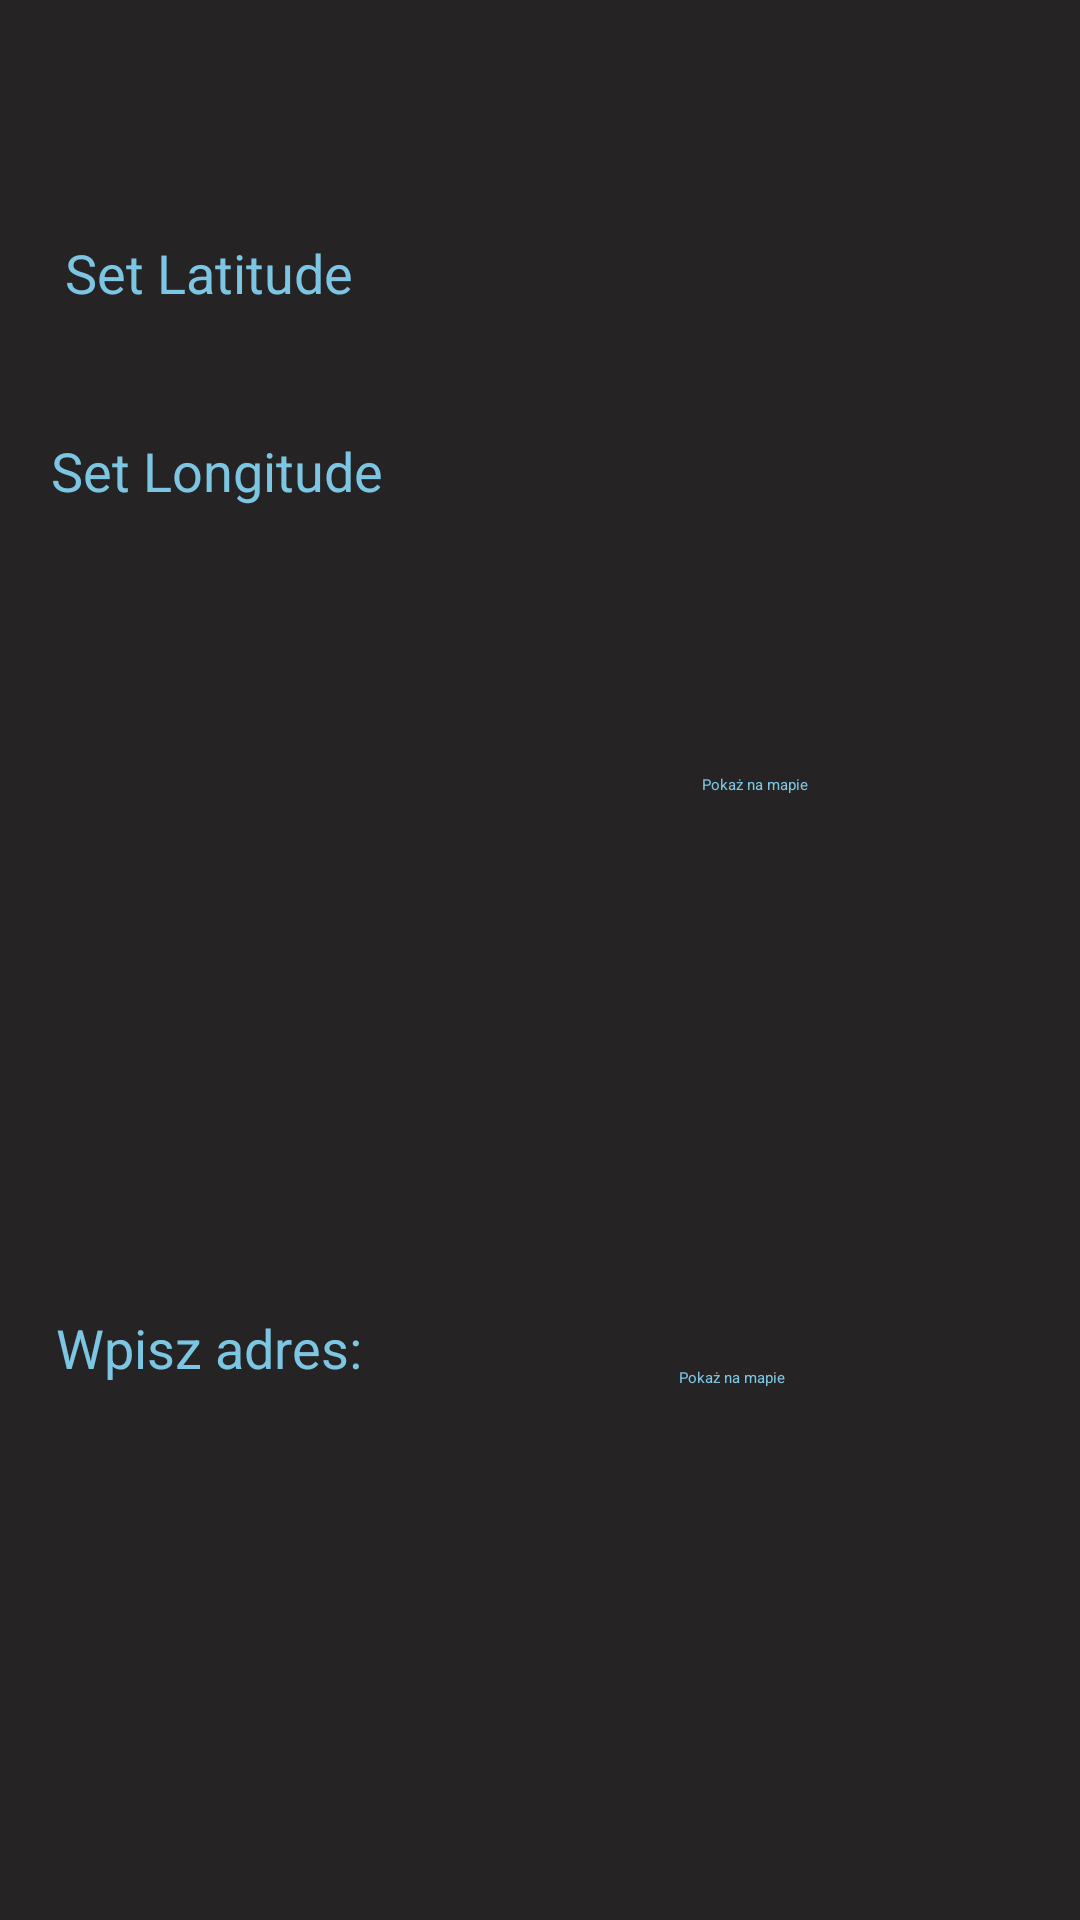

The Android layout XML behind this screen, and the referenced resources:
<!-- AndroidManifest.xml: application theme AppTheme -->
<!-- res/layout/fragment_maps.xml -->
<?xml version="1.0" encoding="utf-8"?>
<androidx.constraintlayout.widget.ConstraintLayout xmlns:android="http://schemas.android.com/apk/res/android"
    xmlns:app="http://schemas.android.com/apk/res-auto"
    xmlns:tools="http://schemas.android.com/tools"
    android:id="@+id/frameLayout2"
    android:layout_width="match_parent"
    android:layout_height="match_parent"
    android:background="#252323"
    tools:context=".maps.MapsFragment">

    <androidx.constraintlayout.widget.Guideline
        android:id="@+id/guideline8"
        android:layout_width="wrap_content"
        android:layout_height="wrap_content"
        android:orientation="vertical"
        app:layout_constraintGuide_begin="139dp" />

    <androidx.constraintlayout.widget.Guideline
        android:id="@+id/guideline9"
        android:layout_width="wrap_content"
        android:layout_height="wrap_content"
        android:orientation="horizontal"
        app:layout_constraintGuide_begin="45dp" />

    <androidx.constraintlayout.widget.Guideline
        android:id="@+id/guideline10"
        android:layout_width="wrap_content"
        android:layout_height="wrap_content"
        android:orientation="horizontal"
        app:layout_constraintGuide_begin="417dp" />

    <TextView
        android:id="@+id/textView"
        android:layout_width="wrap_content"
        android:layout_height="wrap_content"
        android:text="Set Latitude"
        android:textColor="#7DC6E3"
        android:textSize="18sp"
        app:layout_constraintBottom_toTopOf="@+id/textView2"
        app:layout_constraintEnd_toStartOf="@+id/guideline8"
        app:layout_constraintStart_toStartOf="parent"
        app:layout_constraintTop_toTopOf="@+id/guideline9"
        app:layout_constraintVertical_bias="0.447" />

    <TextView
        android:id="@+id/textView2"
        android:layout_width="wrap_content"
        android:layout_height="wrap_content"
        android:layout_marginBottom="248dp"
        android:text="Set Longitude"
        android:textColor="#7DC6E3"
        android:textSize="18sp"
        app:layout_constraintBottom_toTopOf="@+id/guideline10"
        app:layout_constraintEnd_toStartOf="@+id/guideline8"
        app:layout_constraintHorizontal_bias="0.603"
        app:layout_constraintStart_toStartOf="parent" />

    <TextView
        android:id="@+id/textView3"
        android:layout_width="wrap_content"
        android:layout_height="wrap_content"
        android:text="Wpisz adres:"
        android:textColor="#7DC6E3"
        android:textSize="18sp"
        app:layout_constraintBottom_toBottomOf="parent"
        app:layout_constraintEnd_toStartOf="@+id/guideline8"
        app:layout_constraintHorizontal_bias="0.506"
        app:layout_constraintStart_toStartOf="parent"
        app:layout_constraintTop_toTopOf="@+id/guideline10"
        app:layout_constraintVertical_bias="0.101" />

    <EditText
        android:id="@+id/editTextLat"
        android:layout_width="wrap_content"
        android:layout_height="wrap_content"
        android:ems="10"
        android:inputType="textPersonName"
        android:textColor="#7DC6E3"
        app:layout_constraintBottom_toTopOf="@+id/editTextLong"
        app:layout_constraintEnd_toEndOf="parent"
        app:layout_constraintStart_toStartOf="@+id/guideline8"
        app:layout_constraintTop_toTopOf="@+id/guideline9" />

    <EditText
        android:id="@+id/editTextLong"
        android:layout_width="wrap_content"
        android:layout_height="wrap_content"
        android:layout_marginBottom="20dp"
        android:ems="10"
        android:inputType="textPersonName"
        android:textColor="#7DC6E3"
        app:layout_constraintBottom_toTopOf="@+id/button14"
        app:layout_constraintEnd_toEndOf="parent"
        app:layout_constraintStart_toStartOf="@+id/guideline8" />

    <EditText
        android:id="@+id/editaddress"
        android:layout_width="wrap_content"
        android:layout_height="wrap_content"
        android:layout_marginTop="16dp"
        android:ems="10"
        android:inputType="textPersonName"
        android:textColor="#7DC6E3"
        app:layout_constraintEnd_toEndOf="parent"
        app:layout_constraintStart_toStartOf="@+id/guideline8"
        app:layout_constraintTop_toTopOf="@+id/guideline10" />

    <Button
        android:id="@+id/button14"
        android:layout_width="wrap_content"
        android:layout_height="wrap_content"
        android:layout_marginBottom="152dp"
        android:background="#00FFFFFF"
        android:text="@string/button14"
        android:textColor="#7DC6E3"
        app:layout_constraintBottom_toTopOf="@+id/guideline10"
        app:layout_constraintEnd_toEndOf="parent"
        app:layout_constraintHorizontal_bias="0.511"
        app:layout_constraintStart_toStartOf="@+id/guideline8" />

    <Button
        android:id="@+id/button15"
        android:layout_width="wrap_content"
        android:layout_height="wrap_content"
        android:layout_marginStart="28dp"
        android:background="#00FFFFFF"
        android:text="Pokaż na mapie"
        android:textColor="#7DC6E3"
        app:layout_constraintBottom_toBottomOf="parent"
        app:layout_constraintEnd_toEndOf="parent"
        app:layout_constraintHorizontal_bias="0.376"
        app:layout_constraintStart_toStartOf="@+id/guideline8"
        app:layout_constraintTop_toBottomOf="@+id/editaddress"
        app:layout_constraintVertical_bias="0.082" />
</androidx.constraintlayout.widget.ConstraintLayout>
<!-- resources referenced by this layout -->
<resources>
  <string name="button14">Pokaż na mapie</string>
  <style name="AppTheme" parent="Theme.Zaliczenie">
          
          <item name="android:textColor">@color/white</item>
  
      </style>
  <!-- not gathered from this repository: default colours our renderer supplied (Android Studio template values) -->
  <color name="white">#FFFFFFFF</color>
</resources>
